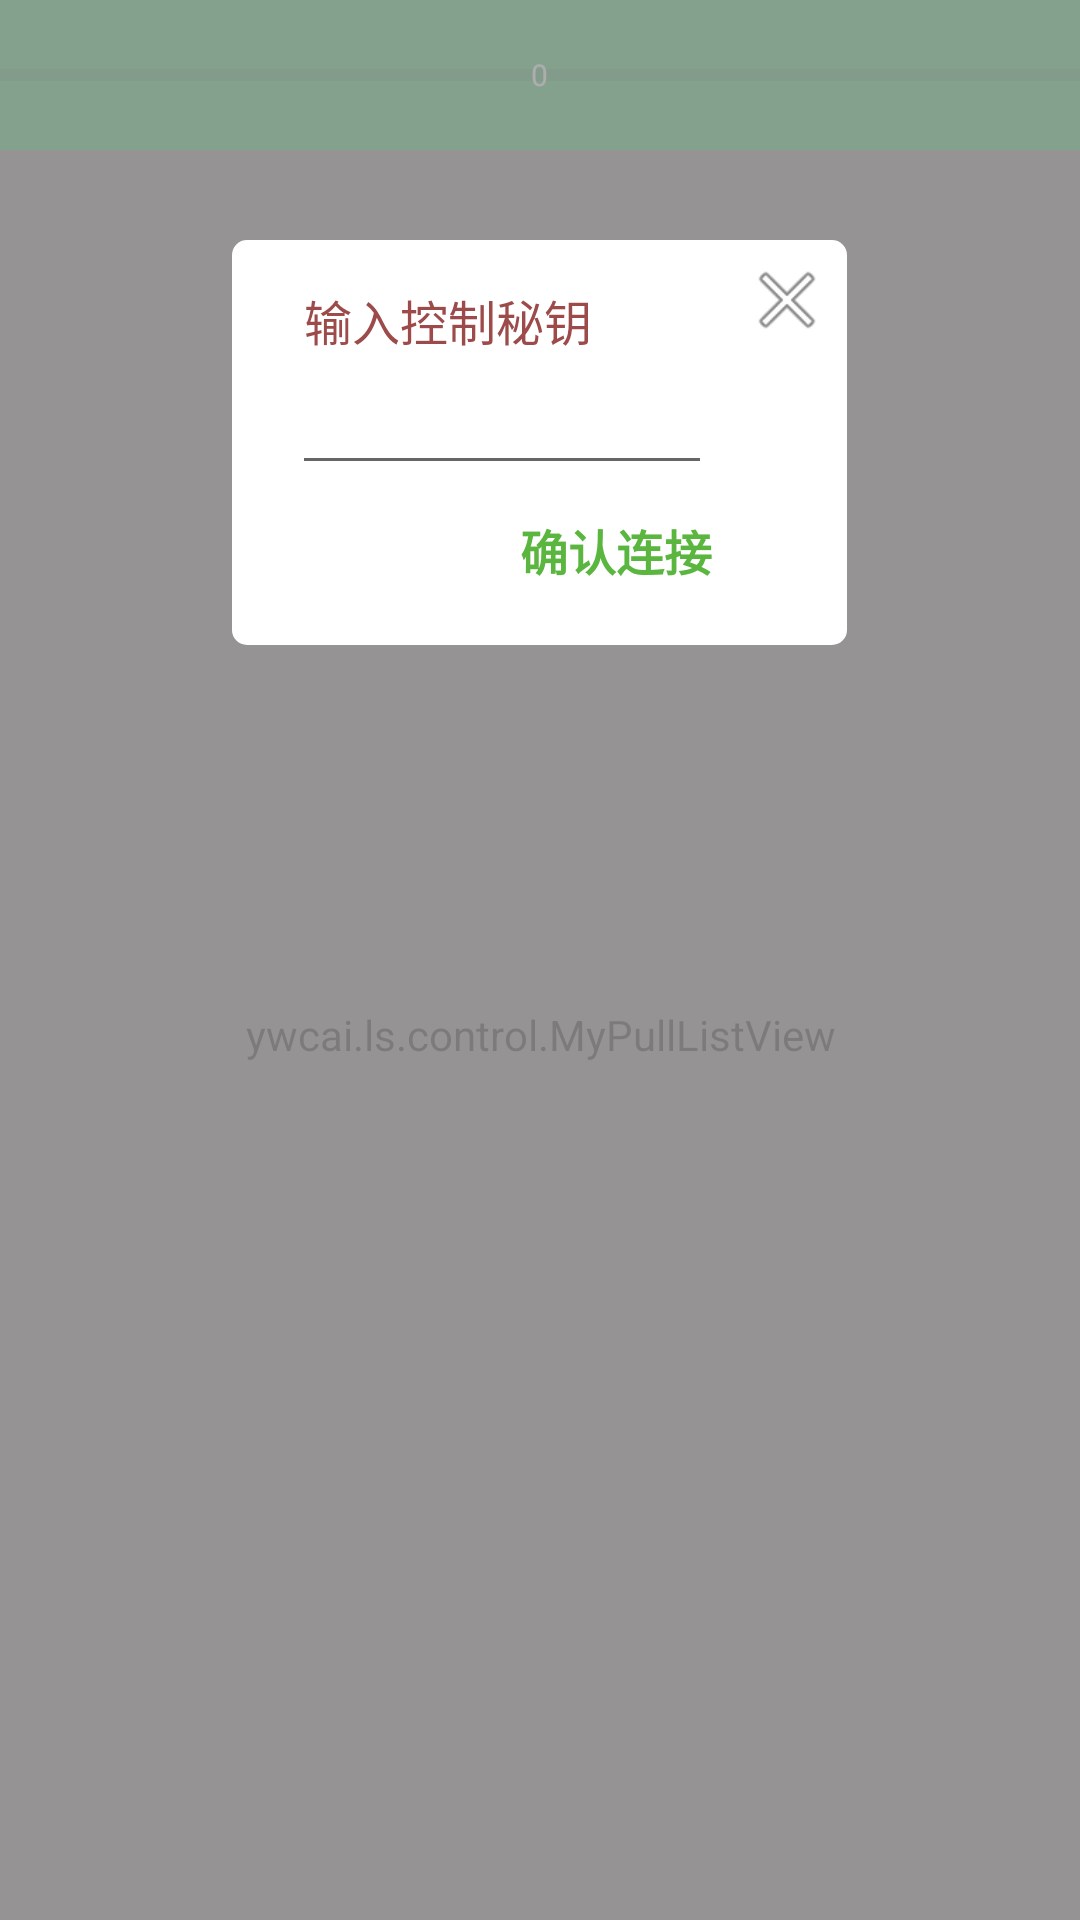

Layout XML and referenced resources for this Android screen:
<!-- AndroidManifest.xml: application theme AppTheme -->
<!-- res/layout/fragment_tab_mouse.xml -->
<RelativeLayout xmlns:android="http://schemas.android.com/apk/res/android"
    xmlns:tools="http://schemas.android.com/tools"
    android:layout_width="match_parent"
    android:layout_height="match_parent"
    tools:context=".main.fragment.sub.LanFragment">

    <RelativeLayout
        android:id="@+id/rl_head"
        android:layout_width="match_parent"
        android:layout_height="50dp"
        android:background="#2bc663">

        <android.support.v4.widget.ContentLoadingProgressBar
            android:id="@+id/pb_lan"
            android:layout_width="match_parent"
            android:layout_height="match_parent"
            android:indeterminate="false"
            android:indeterminateBehavior="cycle"
            android:progress="0"
            android:theme="@style/Base.Widget.AppCompat.ProgressBar.Horizontal" />

        <TextView
            android:id="@+id/tv_load_tip"
            android:layout_width="wrap_content"
            android:layout_height="match_parent"
            android:layout_centerHorizontal="true"
            android:gravity="center_vertical"
            android:text="0"
            android:textAppearance="?android:attr/textAppearanceLarge"
            android:textColor="#ffffff"
            android:textSize="10dp" />
    </RelativeLayout>

    <ywcai.ls.control.MyPullListView
        android:id="@+id/list_lan"
        android:layout_width="match_parent"
        android:layout_height="match_parent"
        android:layout_below="@+id/rl_head"
        android:longClickable="true"
        android:clickable="true"
        android:choiceMode="singleChoice" />

    <FrameLayout
        android:id="@+id/frame_mask"
        android:layout_width="match_parent"
        android:layout_height="match_parent"
        android:alpha="0.8"
        android:background="#9b9999">

    </FrameLayout>

    <ProgressBar
        style="?android:attr/progressBarStyleLarge"
        android:layout_width="wrap_content"
        android:layout_height="wrap_content"
        android:id="@+id/loader"
        android:indeterminate="true"
        android:layout_centerHorizontal="true"
        android:layout_marginTop="100dp"
        android:visibility="gone" />

    <RelativeLayout
        android:id="@+id/rl_show_config"
        android:layout_width="wrap_content"
        android:layout_height="wrap_content"
        android:layout_centerHorizontal="true"
        android:layout_marginTop="80dp"
        android:background="@drawable/background_pop"
        android:nestedScrollingEnabled="false">

        <ImageView
            android:id="@+id/btn_close"
            android:layout_width="30dp"
            android:layout_height="30dp"
            android:layout_marginLeft="50dp"
            android:layout_toRightOf="@+id/textView"
            android:src="@android:drawable/ic_menu_close_clear_cancel"
            android:layout_marginTop="5dp"
            android:layout_marginRight="5dp" />

        <TextView
            android:id="@+id/textView"
            android:layout_width="wrap_content"
            android:layout_height="wrap_content"
            android:text=" 输入控制秘钥"
            android:textAppearance="?android:attr/textAppearanceLarge"
            android:textColor="#9c4a4a"
            android:textSize="16dp"
            android:layout_alignParentTop="true"
            android:layout_marginTop="15dp"
            android:layout_marginLeft="20dp" />

        <EditText
            android:id="@+id/tv_psw"
            android:layout_width="wrap_content"
            android:layout_height="wrap_content"
            android:layout_alignParentLeft="false"
            android:ems="10"
            android:gravity="center_horizontal"
            android:inputType="textPassword|textVisiblePassword"
            android:maxLength="20"
            android:textColor="#9e2896"
            android:textSize="12sp"
            android:textStyle="bold"
            android:layout_below="@+id/textView"
            android:layout_marginTop="10dp"
            android:layout_alignLeft="@+id/textView" />

        <TextView
            android:id="@+id/tv_conn"
            android:layout_width="wrap_content"
            android:layout_height="wrap_content"
            android:layout_alignRight="@+id/tv_psw"
            android:layout_below="@+id/tv_psw"
            android:layout_marginTop="10dp"
            android:text="确认连接"
            android:textAppearance="?android:attr/textAppearanceLarge"
            android:textColor="#5bb640"
            android:textSize="16dp"
            android:textStyle="bold"
            android:layout_marginBottom="20dp" />

    </RelativeLayout>

</RelativeLayout>
<!-- resources referenced by this layout -->
<resources>
  <!-- drawable background_pop (drawable) -->
  <?xml version="1.0" encoding="utf-8"?>
  <shape xmlns:android="http://schemas.android.com/apk/res/android" android:shape="rectangle">
      <corners android:radius="5dp"></corners>
      <solid android:color="@android:color/white"></solid>
  </shape>
  <style name="AppTheme" parent="Theme.AppCompat.Light.NoActionBar">
          
          <item name="android:windowNoTitle">true</item>
          <item name="android:windowActionBar">false</item>
          <item name="android:textColorPrimary">@android:color/white</item>
      </style>
</resources>
